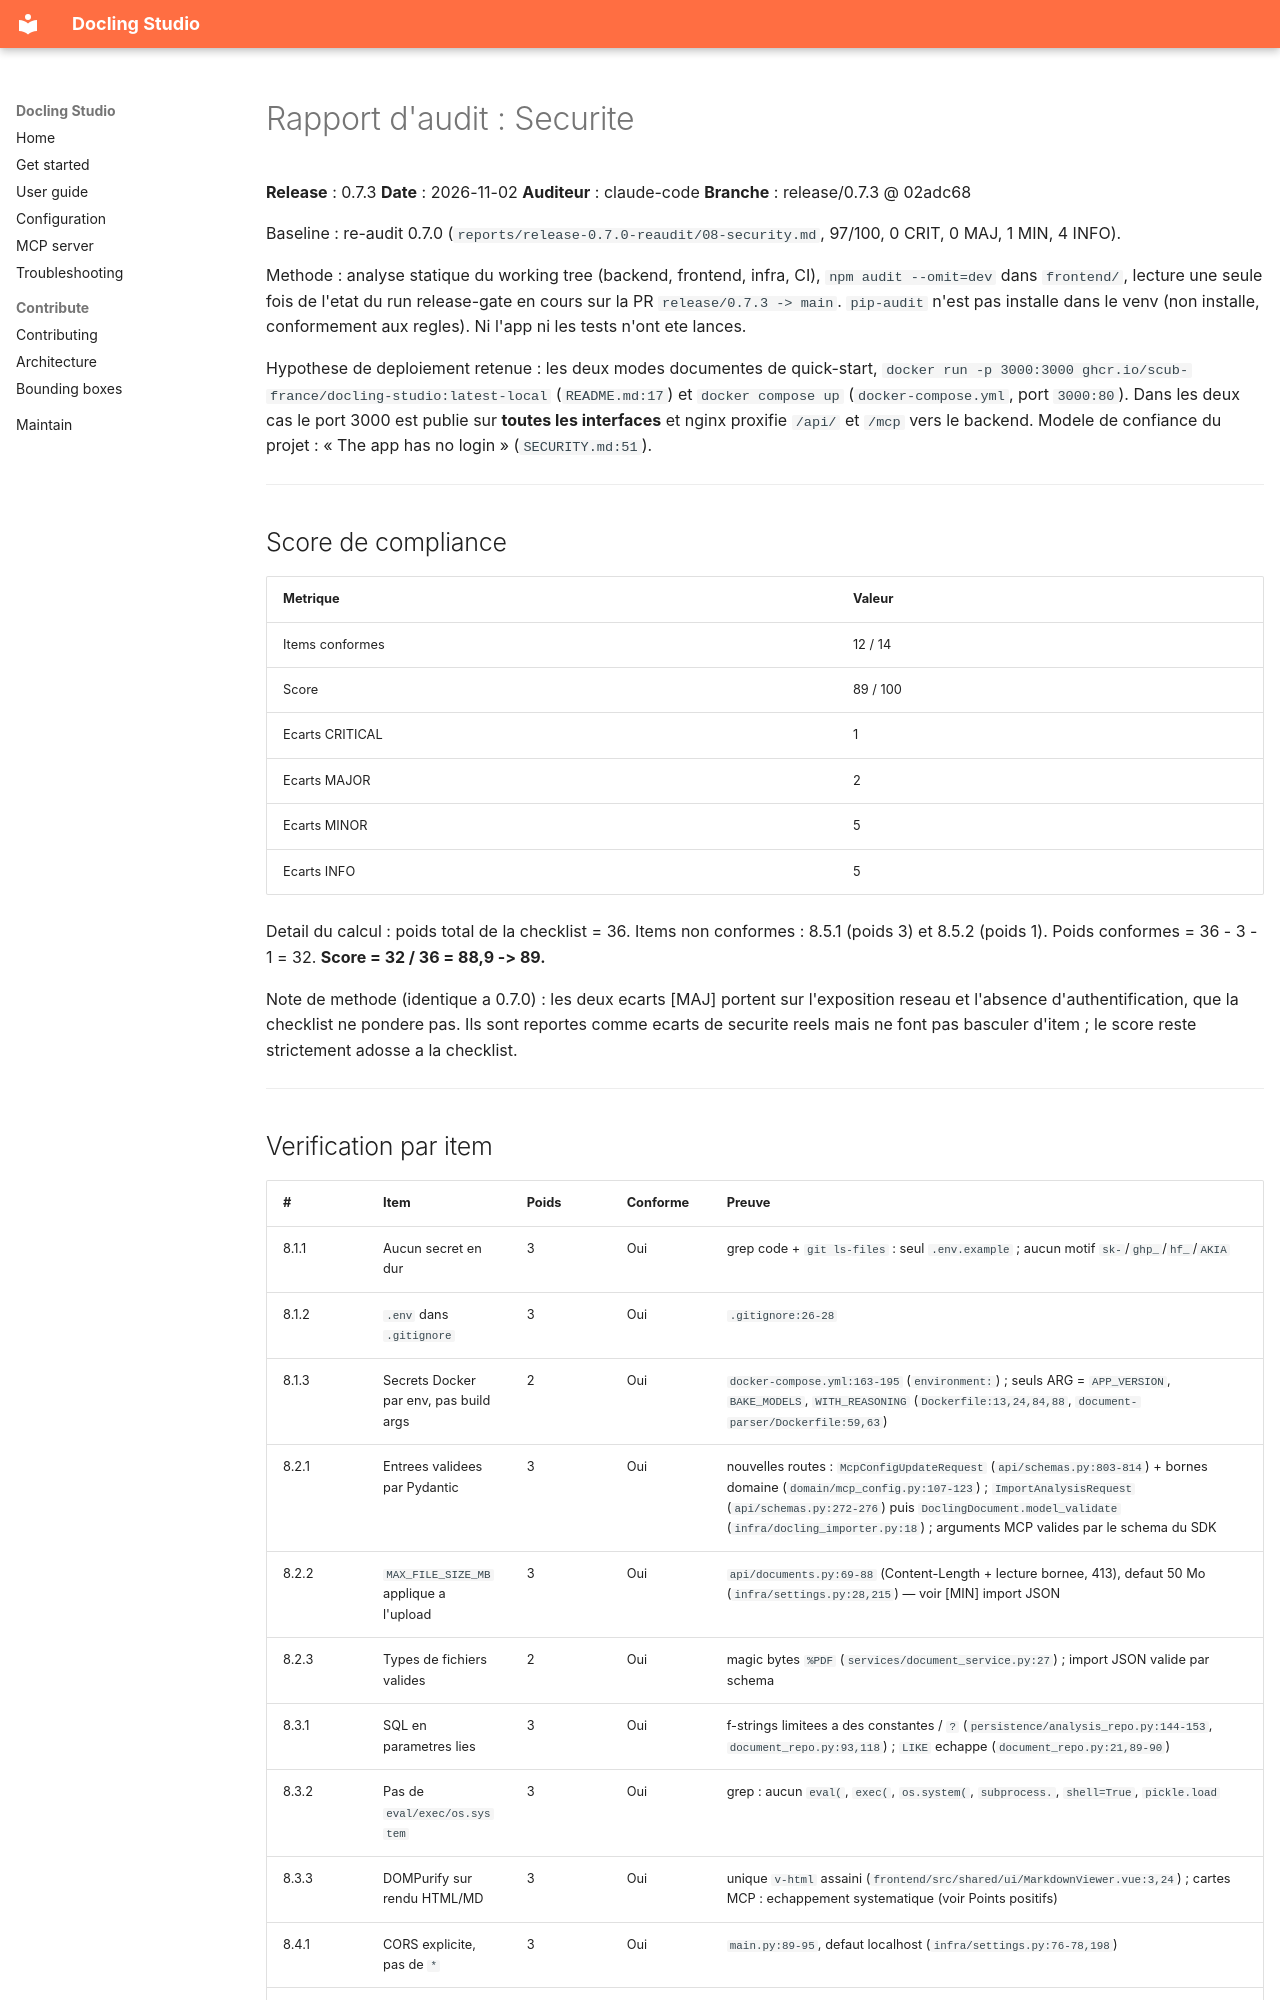

repository: scub-france/docling-Studio · page: audit/reports/release-0.7.3/08-security/index.html · generator: mkdocs

# Rapport d'audit : Securite

**Release** : 0.7.3
**Date** : 2026-11-02
**Auditeur** : claude-code
**Branche** : release/0.7.3 @ 02adc68

Baseline : re-audit 0.7.0 (`reports/release-0.7.0-reaudit/08-security.md`, 97/100,
0 CRIT, 0 MAJ, 1 MIN, 4 INFO).

Methode : analyse statique du working tree (backend, frontend, infra, CI),
`npm audit --omit=dev` dans `frontend/`, lecture une seule fois de l'etat du run
release-gate en cours sur la PR `release/0.7.3 -> main`. `pip-audit` n'est pas
installe dans le venv (non installe, conformement aux regles). Ni l'app ni les
tests n'ont ete lances.

Hypothese de deploiement retenue : les deux modes documentes de quick-start,
`docker run -p 3000:3000 ghcr.io/scub-france/docling-studio:latest-local`
(`README.md:17`) et `docker compose up` (`docker-compose.yml`, port `3000:80`).
Dans les deux cas le port 3000 est publie sur **toutes les interfaces** et nginx
proxifie `/api/` et `/mcp` vers le backend. Modele de confiance du projet :
« The app has no login » (`SECURITY.md:51`).

---

## Score de compliance

| Metrique | Valeur |
|----------|--------|
| Items conformes | 12 / 14 |
| Score | 89 / 100 |
| Ecarts CRITICAL | 1 |
| Ecarts MAJOR | 2 |
| Ecarts MINOR | 5 |
| Ecarts INFO | 5 |

Detail du calcul : poids total de la checklist = 36. Items non conformes :
8.5.1 (poids 3) et 8.5.2 (poids 1). Poids conformes = 36 - 3 - 1 = 32.
**Score = 32 / 36 = 88,9 -> 89.**

Note de methode (identique a 0.7.0) : les deux ecarts [MAJ] portent sur
l'exposition reseau et l'absence d'authentification, que la checklist ne
pondere pas. Ils sont reportes comme ecarts de securite reels mais ne font pas
basculer d'item ; le score reste strictement adosse a la checklist.

---

## Verification par item

| # | Item | Poids | Conforme | Preuve |
|---|------|-------|----------|--------|
| 8.1.1 | Aucun secret en dur | 3 | Oui | grep code + `git ls-files` : seul `.env.example` ; aucun motif `sk-`/`ghp_`/`hf_`/`AKIA` |
| 8.1.2 | `.env` dans `.gitignore` | 3 | Oui | `.gitignore:26-28` |
| 8.1.3 | Secrets Docker par env, pas build args | 2 | Oui | `docker-compose.yml:163-195` (`environment:`) ; seuls ARG = `APP_VERSION`, `BAKE_MODELS`, `WITH_REASONING` (`Dockerfile:13,24,84,88`, `document-parser/Dockerfile:59,63`) |
| 8.2.1 | Entrees validees par Pydantic | 3 | Oui | nouvelles routes : `McpConfigUpdateRequest` (`api/schemas.py:803-814`) + bornes domaine (`domain/mcp_config.py:107-123`) ; `ImportAnalysisRequest` (`api/schemas.py:272-276`) puis `DoclingDocument.model_validate` (`infra/docling_importer.py:18`) ; arguments MCP valides par le schema du SDK |
| 8.2.2 | `MAX_FILE_SIZE_MB` applique a l'upload | 3 | Oui | `api/documents.py:69-88` (Content-Length + lecture bornee, 413), defaut 50 Mo (`infra/settings.py:28,215`) — voir [MIN] import JSON |
| 8.2.3 | Types de fichiers valides | 2 | Oui | magic bytes `%PDF` (`services/document_service.py:27`) ; import JSON valide par schema |
| 8.3.1 | SQL en parametres lies | 3 | Oui | f-strings limitees a des constantes / `?` (`persistence/analysis_repo.py:144-153`, `document_repo.py:93,118`) ; `LIKE` echappe (`document_repo.py:21,89-90`) |
| 8.3.2 | Pas de `eval/exec/os.system` | 3 | Oui | grep : aucun `eval(`, `exec(`, `os.system(`, `subprocess.`, `shell=True`, `pickle.load` |
| 8.3.3 | DOMPurify sur rendu HTML/MD | 3 | Oui | unique `v-html` assaini (`frontend/src/shared/ui/MarkdownViewer.vue:3,24`) ; cartes MCP : echappement systematique (voir Points positifs) |
| 8.4.1 | CORS explicite, pas de `*` | 3 | Oui | `main.py:89-95`, defaut localhost (`infra/settings.py:76-78,198`) |
| 8.4.2 | Rate limiter actif sauf `/api/health` | 2 | Oui | `main.py:96-101`, `infra/rate_limiter.py:59,68` ; s'applique aussi a `/mcp` — voir [MIN] cle par IP |
| 8.4.3 | Nginx sans directory listing | 2 | Oui | `frontend/nginx.conf.template`, `nginx.conf.template` : `try_files`, pas d'`autoindex` |
| 8.5.1 | Pas de CVE critique connue | 3 | **Non** | gate Trivy CRITICAL en echec, 5 suppressions expirees — voir [CRIT] |
| 8.5.2 | Versions epinglees | 1 | **Non** | `document-parser/pyproject.toml:41-42` (`torch`, `torchvision` sans version) |

---

## Ecarts constates
